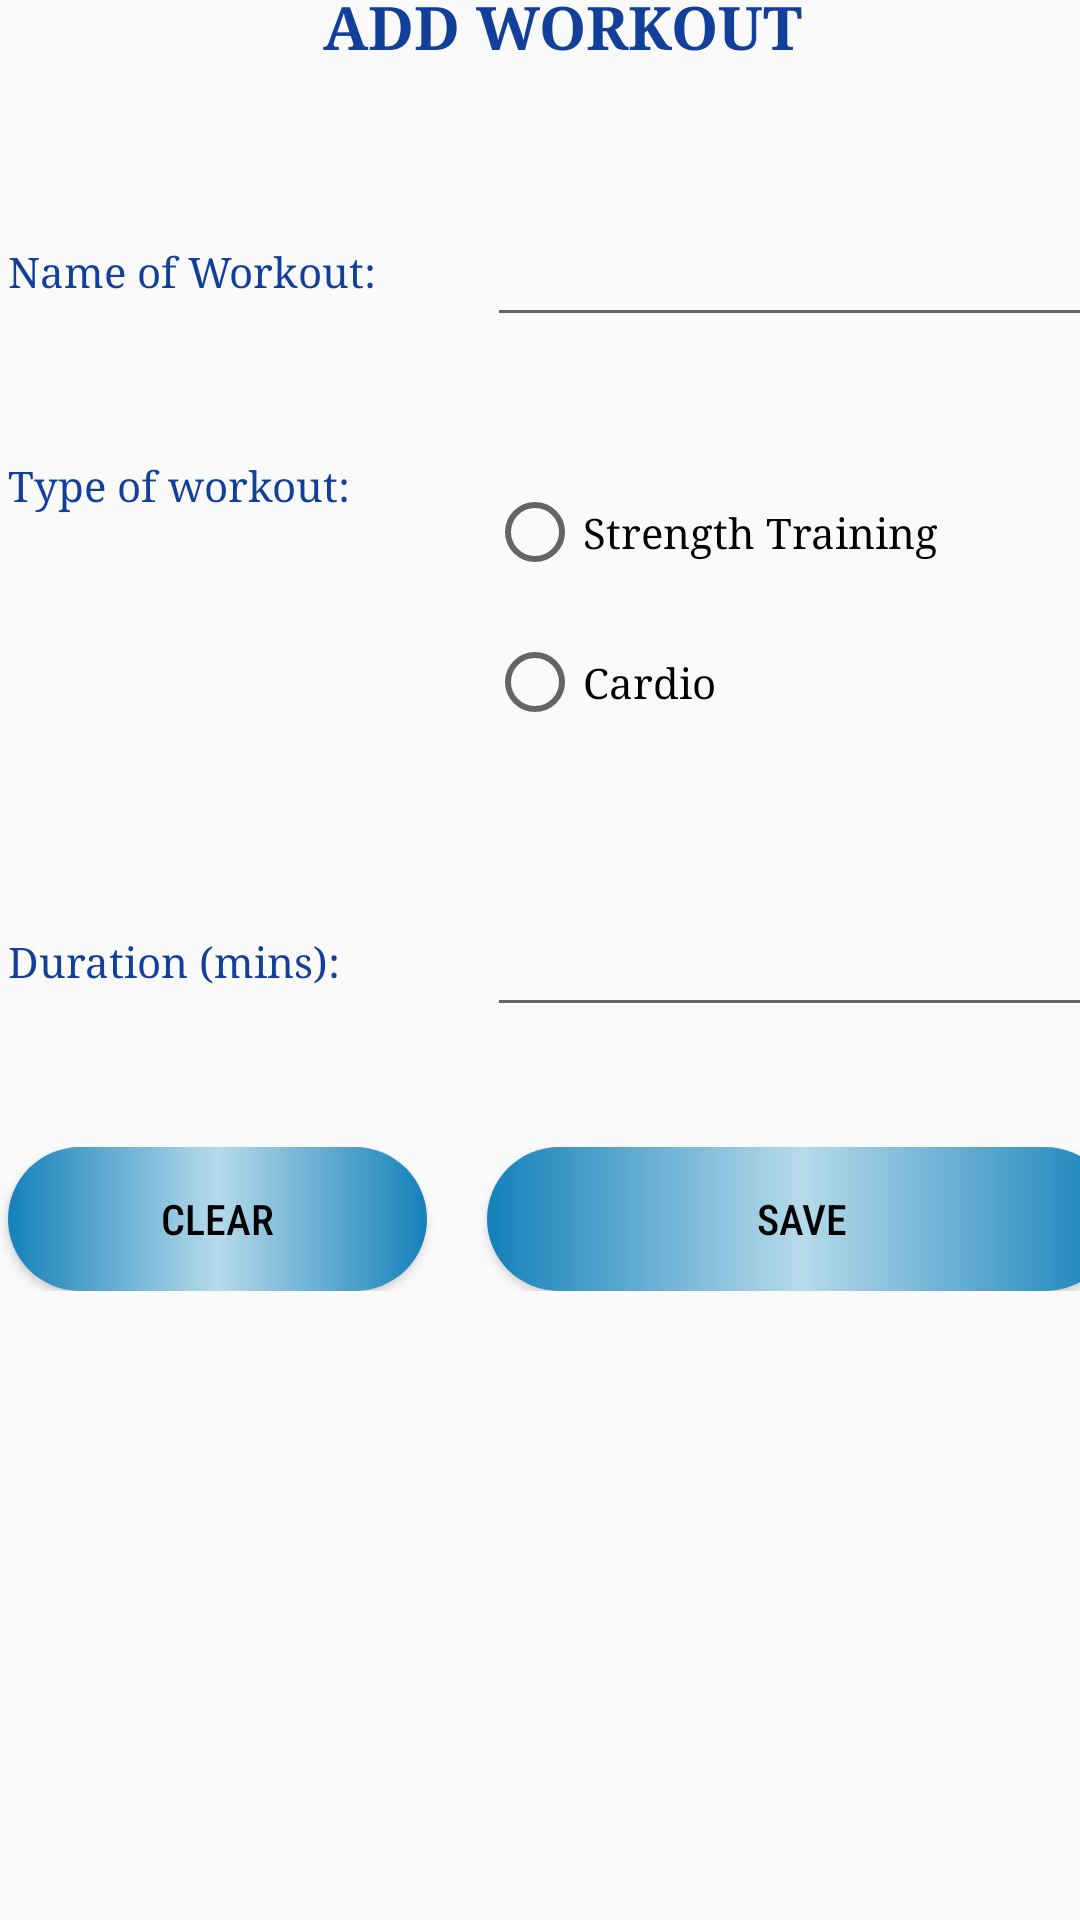

This screen was rendered from an Android layout file. Write that file and the resources it references.
<!-- AndroidManifest.xml: application theme AppTheme -->
<!-- res/layout/activity_add_workout.xml -->
<?xml version="1.0" encoding="utf-8"?>
<androidx.constraintlayout.widget.ConstraintLayout xmlns:android="http://schemas.android.com/apk/res/android"
    xmlns:app="http://schemas.android.com/apk/res-auto"
    xmlns:tools="http://schemas.android.com/tools"
    android:layout_width="match_parent"
    android:layout_height="match_parent"
    tools:context=".AddWorkout">

    <TableLayout
        android:layout_width="409dp"
        android:layout_height="729dp"
        android:layout_marginStart="15dp"
        android:layout_marginTop="40dp"
        android:layout_marginEnd="1dp"
        android:layout_marginBottom="1dp"
        app:layout_constraintBottom_toBottomOf="parent"
        app:layout_constraintEnd_toEndOf="parent"
        app:layout_constraintStart_toStartOf="parent"
        app:layout_constraintTop_toTopOf="parent">

        <TableRow
            android:layout_width="match_parent"
            android:layout_height="match_parent"
            android:gravity="center_horizontal">

            <TextView
                android:id="@+id/textView2"
                android:layout_width="wrap_content"
                android:layout_height="wrap_content"
                android:layout_marginTop="20dp"
                android:fontFamily="serif"
                android:text="ADD WORKOUT"
                android:textColor="#123F9A"
                android:textSize="20sp"
                android:textStyle="bold" />


        </TableRow>

        <TableRow
            android:layout_width="match_parent"
            android:layout_height="match_parent"
            android:gravity="center_horizontal"
            android:layout_marginTop="40dp">

            <TextView
                android:id="@+id/textView4"
                android:layout_width="match_parent"
                android:layout_height="wrap_content"
                android:layout_marginRight="20dp"
                android:fontFamily="serif"
                android:textColor="#123F9A"
                android:text="Name of Workout:" />
//
            <EditText
                android:id="@+id/editTextText"
                android:layout_width="wrap_content"
                android:layout_height="50dp"
                android:ems="10"
                android:inputType="text"
                android:text=""
                android:fontFamily="serif"/>


        </TableRow>

        <TableRow
            android:layout_width="match_parent"
            android:layout_height="match_parent"
            android:gravity="center_horizontal"
            android:layout_marginTop="40dp">

            <TextView
                android:id="@+id/textView5"
                android:layout_width="wrap_content"
                android:layout_height="wrap_content"
                android:fontFamily="serif"
                android:text="Type of workout:"
                android:textColor="#123F9A" />

            <RadioGroup
                android:layout_width="wrap_content"
                android:layout_height="wrap_content" >

                <RadioButton
                    android:id="@+id/radioButton4"
                    android:layout_width="match_parent"
                    android:layout_height="50dp"
                    android:text="Strength Training"
                    android:fontFamily="serif"/>

                <RadioButton
                    android:id="@+id/radioButton3"
                    android:layout_width="match_parent"
                    android:layout_height="50dp"
                    android:text="Cardio"
                    android:fontFamily="serif"/>

            </RadioGroup>
        </TableRow>
        <TableRow
            android:layout_width="match_parent"
            android:layout_height="match_parent"
            android:gravity="center_horizontal"
            android:layout_marginTop="40dp">

            <TextView
                android:id="@+id/textView6"
                android:layout_width="wrap_content"
                android:layout_height="wrap_content"
                android:layout_marginRight="20dp"
                android:fontFamily="serif"
                android:text="Duration (mins):"
                android:textColor="#123F9A" />

            <EditText
                android:id="@+id/editTextText2"
                android:layout_width="100dp"
                android:layout_height="50dp"
                android:ems="10"
                android:inputType="number"
                android:text=""
                android:fontFamily="serif"/>

        </TableRow>
        <TableRow
            android:layout_width="match_parent"
            android:layout_height="match_parent"
            android:gravity="center_horizontal"
            android:layout_marginTop="40dp">

            <Button
                android:id="@+id/clear"
                android:layout_width="wrap_content"
                android:layout_height="wrap_content"
                android:layout_marginRight="20dp"
                android:background="@drawable/round_button"
                android:fontFamily="sans-serif-condensed-medium"
                android:padding="8dp"
                android:text="Clear" />

            <Button
                android:id="@+id/save"
                android:layout_width="wrap_content"
                android:layout_height="wrap_content"
                android:background="@drawable/round_button"
                android:fontFamily="sans-serif-condensed-medium"
                android:padding="8dp"
                android:text="Save" />
        </TableRow>
    </TableLayout>
</androidx.constraintlayout.widget.ConstraintLayout>
<!-- resources referenced by this layout -->
<resources>
  <!-- drawable round_button (drawable) -->
  <?xml version="1.0" encoding="utf-8"?>
  <shape xmlns:android="http://schemas.android.com/apk/res/android">
      <solid android:color="#1481BA"/>
  
              <gradient
                  android:startColor="#1481BA"
                  android:centerColor="#B6DAEA"
                  android:endColor="#1481BA" />
              <corners android:radius="50dp" />
  
  
  </shape>
  <style name="AppTheme" parent="Theme.AppCompat.Light.DarkActionBar">
          <item name="android:textColor">#000000</item>
          <item name="android:statusBarColor">#1481BA</item>
      </style>
</resources>
